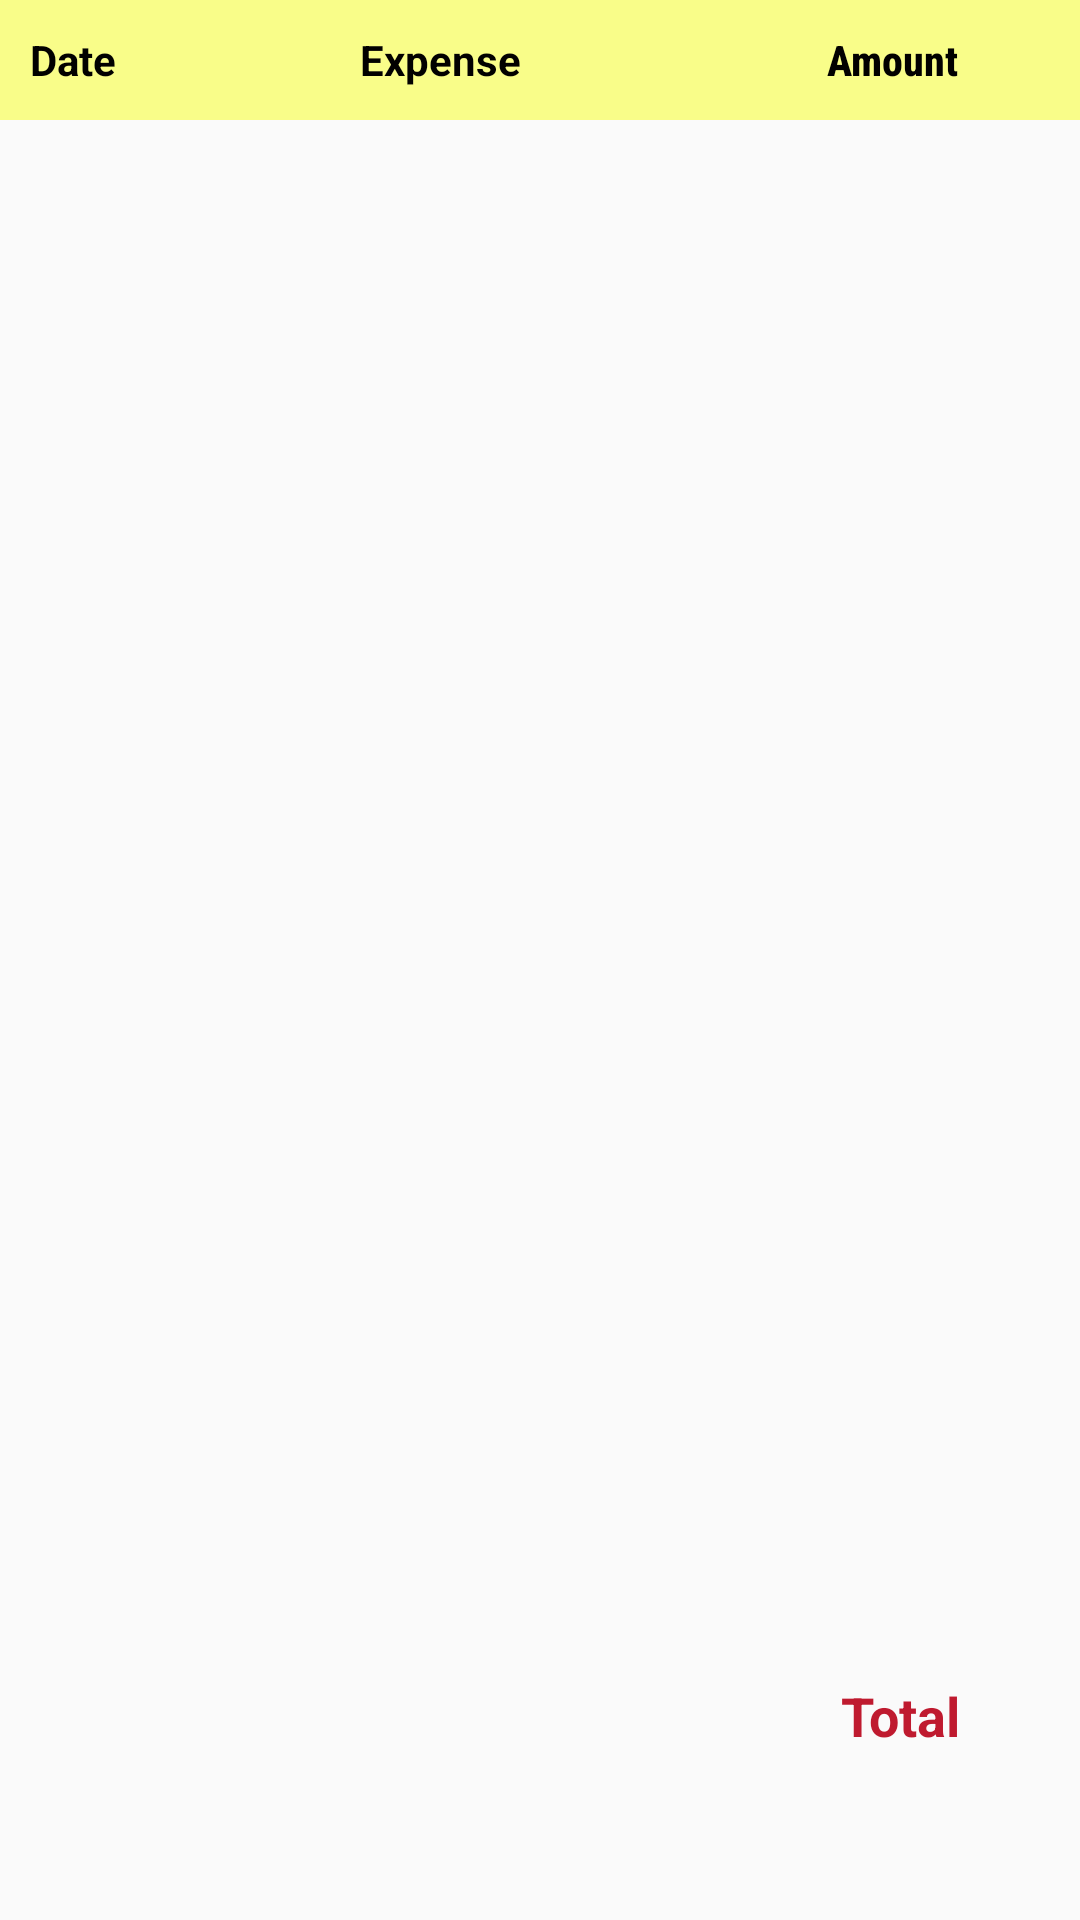

Here is an Android app screen rendered from its layout file. Give the layout XML and the strings, colors and styles it references.
<!-- AndroidManifest.xml: application theme AppTheme -->
<!-- res/layout/fragment_home.xml -->
<?xml version="1.0" encoding="utf-8"?>
<androidx.constraintlayout.widget.ConstraintLayout xmlns:android="http://schemas.android.com/apk/res/android"
    xmlns:app="http://schemas.android.com/apk/res-auto"
    xmlns:tools="http://schemas.android.com/tools"
    android:layout_width="match_parent"
    android:layout_height="match_parent"
    android:paddingBottom="?attr/actionBarSize"
    tools:context=".fragments.ExpenseListFragment">

    <LinearLayout
        android:id="@+id/linearLayout"
        android:layout_width="match_parent"
        android:layout_height="40dp"
        android:background="#F9FD89"
        android:orientation="horizontal"
        android:weightSum="3"
        app:layout_constraintEnd_toEndOf="parent"
        app:layout_constraintStart_toStartOf="parent"
        app:layout_constraintTop_toTopOf="parent">

        <TextView
            android:id="@+id/date"
            android:layout_width="match_parent"
            android:layout_height="wrap_content"
            android:layout_gravity="center"
            android:layout_weight="1"
            android:gravity="left"
            android:paddingStart="10dp"
            android:text="Date"
            android:textColor="@color/text_color"
            android:textSize="14sp"
            android:textStyle="bold" />

        <TextView
            android:id="@+id/expense"
            android:layout_width="match_parent"
            android:layout_height="wrap_content"
            android:layout_gravity="center"
            android:layout_weight="1"
            android:text="Expense"
            android:textColor="@color/text_color"
            android:textSize="14sp"
            android:textStyle="bold" />

        <TextView
            android:id="@+id/et_expense_amount"
            android:layout_width="match_parent"
            android:layout_height="wrap_content"
            android:layout_gravity="center"
            android:layout_weight="1"
            android:fontFamily="sans-serif-condensed-medium"
            android:gravity="center"
            android:paddingEnd="5dp"
            android:text="Amount"
            android:textColor="@color/text_color"
            android:textSize="14sp"
            android:textStyle="bold" />
    </LinearLayout>

    <androidx.recyclerview.widget.RecyclerView
        android:id="@+id/recyclerview"
        android:layout_width="0dp"
        android:layout_height="0dp"
        android:padding="@dimen/big_padding"
        app:layout_constraintBottom_toBottomOf="parent"
        app:layout_constraintLeft_toLeftOf="parent"
        app:layout_constraintRight_toRightOf="parent"
        app:layout_constraintTop_toBottomOf="@+id/linearLayout"
        tools:listitem="@layout/recyclerview_item" />


    <TextView
        android:id="@+id/display_amount"
        android:layout_width="match_parent"
        android:layout_height="wrap_content"
        android:textSize="18sp"
        android:paddingRight="40dp"
        android:text="Total"
        android:gravity="right"
        android:textColor="@color/colorPrimary"
        android:textStyle="bold"
        app:layout_constraintBottom_toBottomOf="parent"

        app:layout_constraintEnd_toEndOf="parent"
        app:layout_constraintStart_toStartOf="parent" />

</androidx.constraintlayout.widget.ConstraintLayout>
<!-- res/layout/recyclerview_item.xml (included above) -->
<?xml version="1.0" encoding="utf-8"?>
<LinearLayout xmlns:android="http://schemas.android.com/apk/res/android"
    android:layout_width="match_parent"
    android:layout_height="wrap_content"
    android:layout_margin="5dp"
    android:background="#FDFFFC"
    android:orientation="horizontal"
    android:weightSum="4">

    <ImageView
        android:id="@+id/delete"
        android:layout_width="match_parent"
        android:layout_height="wrap_content"
        android:layout_weight="1.2"
        android:gravity="left"
        android:src="@drawable/trash"
        android:textColor="@color/text_color"
        android:textSize="14sp" />

    <TextView
        android:id="@+id/date"

        android:layout_width="match_parent"
        android:layout_height="wrap_content"
        android:layout_gravity="center"
        android:layout_weight="1"
        android:gravity="left"
        android:textColor="@color/text_color"
        android:textSize="14sp" />

    <TextView
        android:id="@+id/expense"
        android:layout_width="match_parent"
        android:layout_height="wrap_content"
        android:layout_gravity="center"
        android:layout_weight="1"
        android:textColor="@color/text_color"
        android:textSize="14sp" />

    <TextView
        android:id="@+id/expense_amount"
        android:layout_width="match_parent"
        android:layout_height="wrap_content"
        android:layout_gravity="center"
        android:layout_weight="1"
        android:fontFamily="sans-serif-condensed-medium"
        android:gravity="right"
        android:paddingEnd="5dp"
        android:textColor="@color/text_color"
        android:textSize="14sp" />
</LinearLayout>
<!-- resources referenced by this layout -->
<resources>
  <color name="colorPrimary">#BF1A2F</color>
  <color name="text_color">#020100</color>
  <dimen name="big_padding">5dp</dimen>
  <style name="AppTheme" parent="Theme.AppCompat.Light.DarkActionBar">
          
          <item name="colorPrimary">@color/colorPrimary</item>
          <item name="colorPrimaryDark">@color/colorPrimaryDark</item>
          <item name="colorAccent">@color/colorAccent</item>
      </style>
  <color name="colorPrimaryDark">#FFAB00</color>
  <color name="colorAccent">#03DAC5</color>
</resources>
